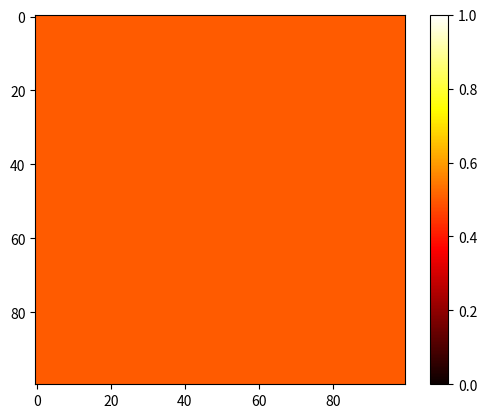

This figure's Python source:
#!/usr/bin/env python3
# -*- coding: utf-8 -*-
"""
Created on Fri Oct 30 16:23:07 2020

[redacted]
"""

import numpy as np  
import matplotlib.pyplot as plt

def PlotPotential(fact, model_lens):
                  
    xy_lin=np.linspace(-10,10,100)
    X,Y = np.meshgrid(xy_lin, xy_lin)
    r=np.sqrt(X**2+Y**2)
    
    if model_lens == 'SIS':
        
        kappa=(r**2)**(-1/2)
        
    elif model_lens== 'SIScore':
        
        a,b,c=fact[0],fact[1],fact[2]
        kappa=a*(b**2+r**2/c**2)**(-1/2)
        
    elif model_lens == 'softenedpowerlawkappa':
        
        #isothermal power law for p=0
        #modified Hubble model for p= 0
        #Plummer model for p =-2
        
        a,b,c,p=fact[0],fact[1],fact[2], fact[3]       
        kappa=0.5*a**(2-p)/(b**2+r**2)**(1-p/2)
        
    '''
    elif model_lens== 'point':
        pot=np.log(abs(x))
        
    
    elif model_lens == 'powerlaw':
        
        E_r=1
        p=fact[3] #p=1 for SIS
        const=(E_r**(2-p)/p)
        pot=const*x**p
      
     
    elif model_lens == 'softenedpowerlaw':
        
        a,b,c=fact[0],fact[1],fact[2]
        p=fact[3]
        pot=a*(x**2/c**2+b**2)**(p/2) - a*b**p
    ''' 
        
    plt.imshow(kappa,  cmap=plt.get_cmap('hot'), interpolation='nearest', vmin=0, vmax=1)
    plt.colorbar()
    plt.show()
    
    
    
if __name__ == '__main__':
    
    PlotPotential([1,0,1,2], 'softenedpowerlawkappa')
    
    '''
    xy_lin=np.linspace(-2,2,1000)
    X,Y = np.meshgrid(xy_lin, xy_lin)
    r=np.sqrt(X**2+Y**2)
    s=0.5
    rho=(s**2+r**2)**(-1/2)
    plt.imshow(rho)
    '''
    #plt.scatter()